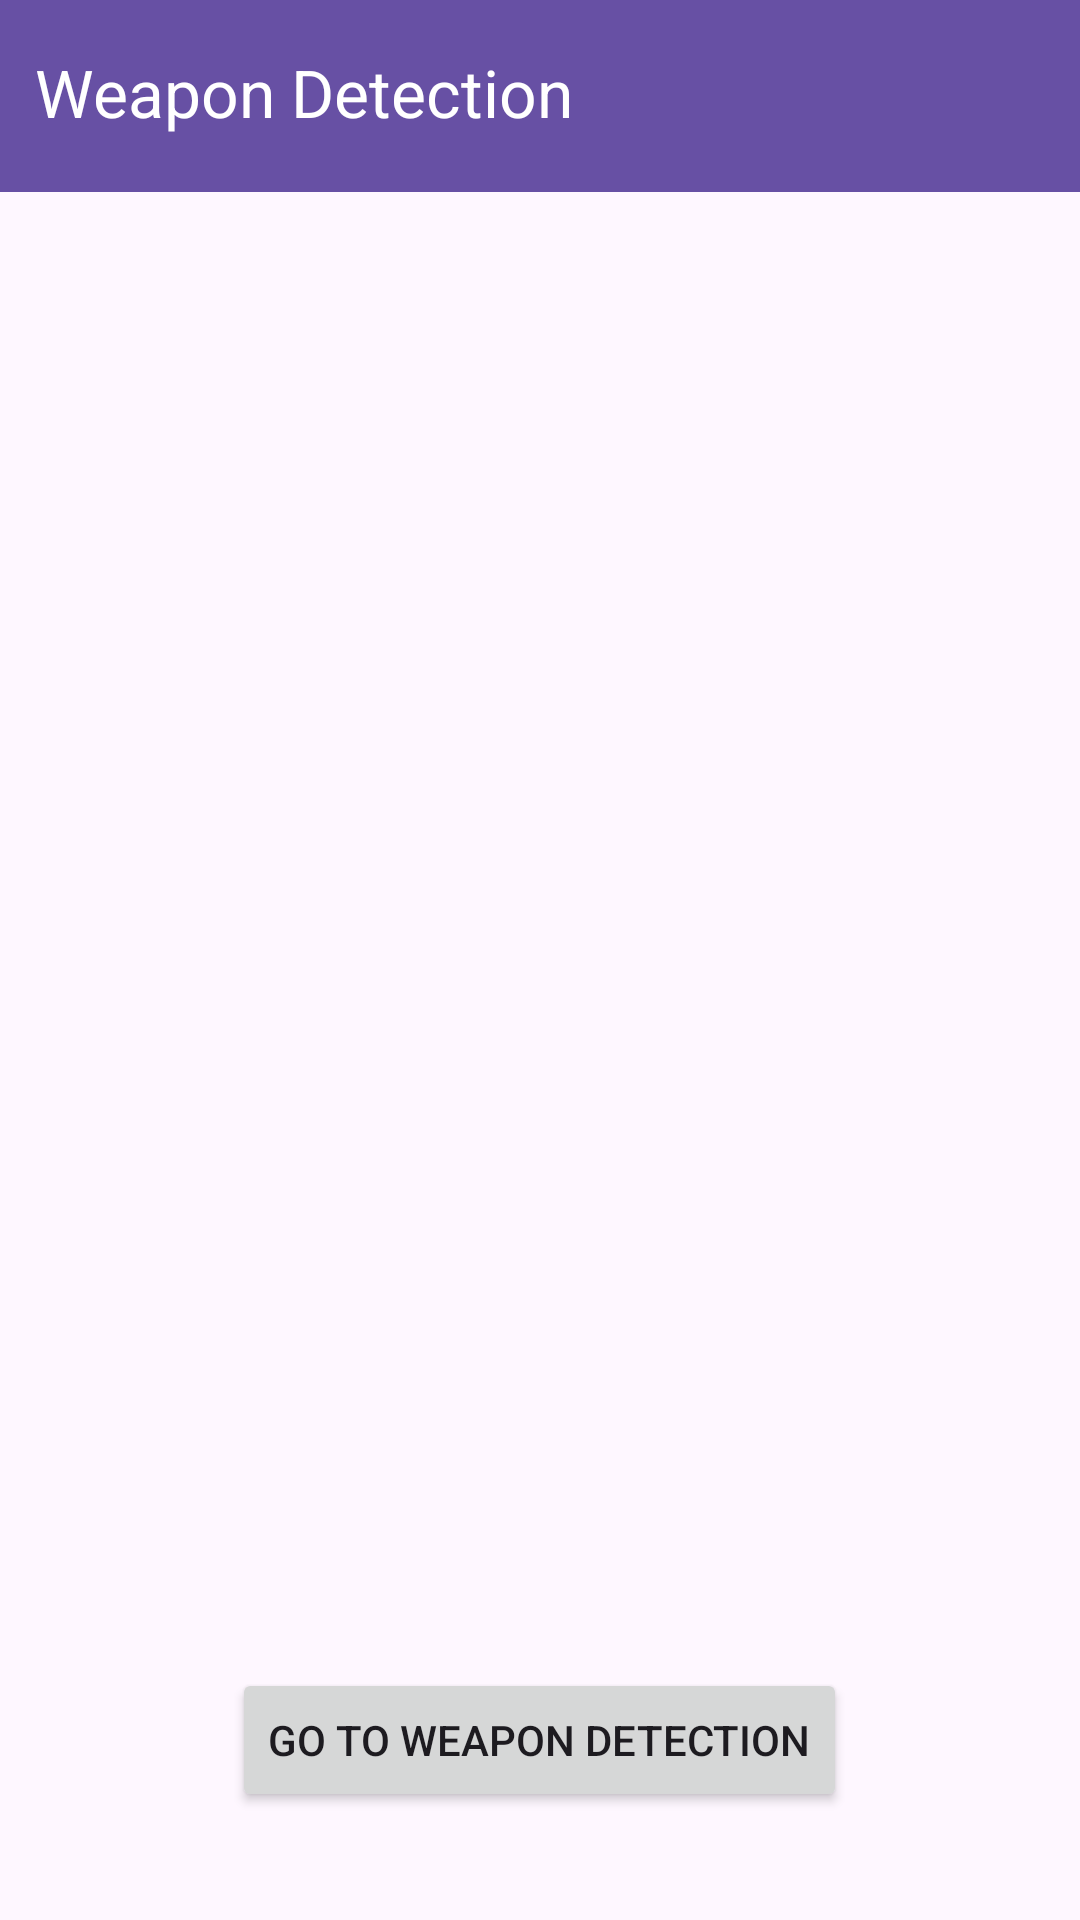

Reconstruct the res/layout file that produces this screen, plus the resources it refers to.
<!-- AndroidManifest.xml: application theme Theme.WeaponDetectionFinalProject -->
<!-- res/layout/activity_main.xml -->
<?xml version="1.0" encoding="utf-8"?>
<androidx.constraintlayout.widget.ConstraintLayout xmlns:android="http://schemas.android.com/apk/res/android"
    xmlns:app="http://schemas.android.com/apk/res-auto"
    xmlns:tools="http://schemas.android.com/tools"
    android:id="@+id/main"
    android:layout_width="match_parent"
    android:layout_height="match_parent"
    tools:context=".MainActivity">

    <androidx.appcompat.widget.Toolbar
        android:id="@+id/toolbar"
        android:layout_width="match_parent"
        android:layout_height="wrap_content"
        android:background="?attr/colorPrimary"
        android:minHeight="?attr/actionBarSize"
        android:theme="?attr/actionBarTheme"
        app:layout_constraintEnd_toEndOf="parent"
        app:layout_constraintStart_toStartOf="parent"
        app:layout_constraintTop_toTopOf="parent" />

    <TextView
        android:id="@+id/weaponTitle"
        android:layout_width="wrap_content"
        android:layout_height="wrap_content"
        android:layout_marginTop="16dp"
        android:text="@string/weapon_detection"
        android:textAppearance="@style/TextAppearance.AppCompat.Large"
        android:textColor="@android:color/white"
        app:layout_constraintEnd_toEndOf="parent"
        app:layout_constraintHorizontal_bias="0.064"
        app:layout_constraintStart_toStartOf="@+id/toolbar"
        app:layout_constraintTop_toTopOf="parent"
        app:textAllCaps="false" />

    <Button
        android:id="@+id/gotobtn"
        android:layout_width="wrap_content"
        android:layout_height="wrap_content"
        android:layout_marginTop="556dp"
        android:onClick="onGoToImageActivity"
        android:text="@string/go_to_weapon_detection"
        app:layout_constraintEnd_toEndOf="parent"
        app:layout_constraintHorizontal_bias="0.498"
        app:layout_constraintStart_toStartOf="parent"
        app:layout_constraintTop_toTopOf="parent" />

</androidx.constraintlayout.widget.ConstraintLayout>
<!-- resources referenced by this layout -->
<resources>
  <string name="go_to_weapon_detection">Go To Weapon Detection</string>
  <string name="weapon_detection">Weapon Detection</string>
  <style name="Theme.WeaponDetectionFinalProject" parent="Base.Theme.WeaponDetectionFinalProject" />
  <style name="Base.Theme.WeaponDetectionFinalProject" parent="Theme.Material3.DayNight.NoActionBar">
          
          
      </style>
</resources>
